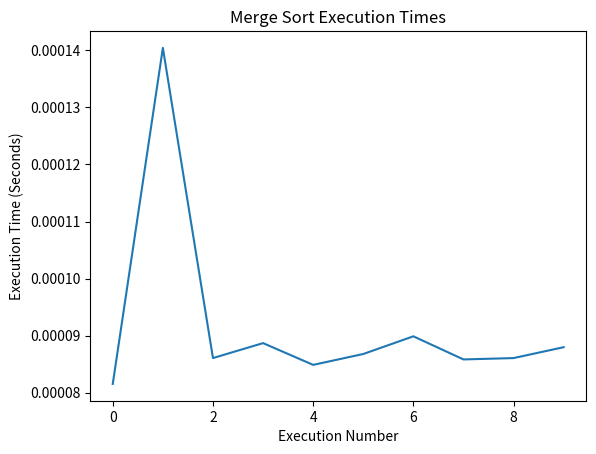

The matplotlib source for this figure:
# MergeSort

import time
import matplotlib.pyplot as plt

def mergeSort(arr):
    if len(arr) > 1:
        mid = len(arr) // 2
        L = arr[:mid]
        R = arr[mid:]
        mergeSort(L)
        mergeSort(R)
        i = j = k = 0
        while i < len(L) and j < len(R):
            if L[i] <= R[j]:
                arr[k] = L[i]
                i += 1
            else:
                arr[k] = R[j]
                j += 1
            k += 1
        while i < len(L):
            arr[k] = L[i]
            i += 1
            k += 1
        while j < len(R):
            arr[k] = R[j]
            j += 1
            k += 1

def printList(arr):
    for i in range(len(arr)):
        print(arr[i], end=" ")
    print()

# Create a list to store the execution times
execution_times = []

if __name__ == '__main__':
    for i in range(10):
        arr = [870, 406, 566, 776, 179, 941, 855, 820, 942, 171, 717, 459, 547, 444,
         999, 246, 948, 604, 651, 782, 148, 394, 484, 292, 135, 125, 877, 742,
         261, 687, 858, 286, 683, 940, 321, 756, 496, 508, 419, 334, 800, 508, 87,
         660, 395, 5, 810, 706, 236, 412, -23, 256, 839, 565, 50, 291, 938, 741,
         268, 617, 744, 534, 192, 677, 493, 998, 751, 826, 489, 34, -11, 931, 550,
         776, 685, 554, 53, 23, 324, 880, 289, 397, 549, 646, 483, 995, 474, 417,
         310, 968, 755, 828, 785, 780, 146, 805, 615, 86, 55, -33]
        print("Given array is", end="\n")
        printList(arr)

        # Start the timer
        start_time = time.time()

        mergeSort(arr)

        # End the timer
        end_time = time.time()

        # Calculate the execution time
        execution_time = end_time - start_time

        # Append the execution time to the list
        execution_times.append(execution_time)

        print("Sorted array is: ", end="\n")
        printList(arr)

        # Slow down the execution by 0.5 seconds
        time.sleep(0.5)

# Plot the graph
plt.plot(execution_times)
plt.title("Merge Sort Execution Times")
plt.xlabel("Execution Number")
plt.ylabel("Execution Time (Seconds)")
plt.show()

